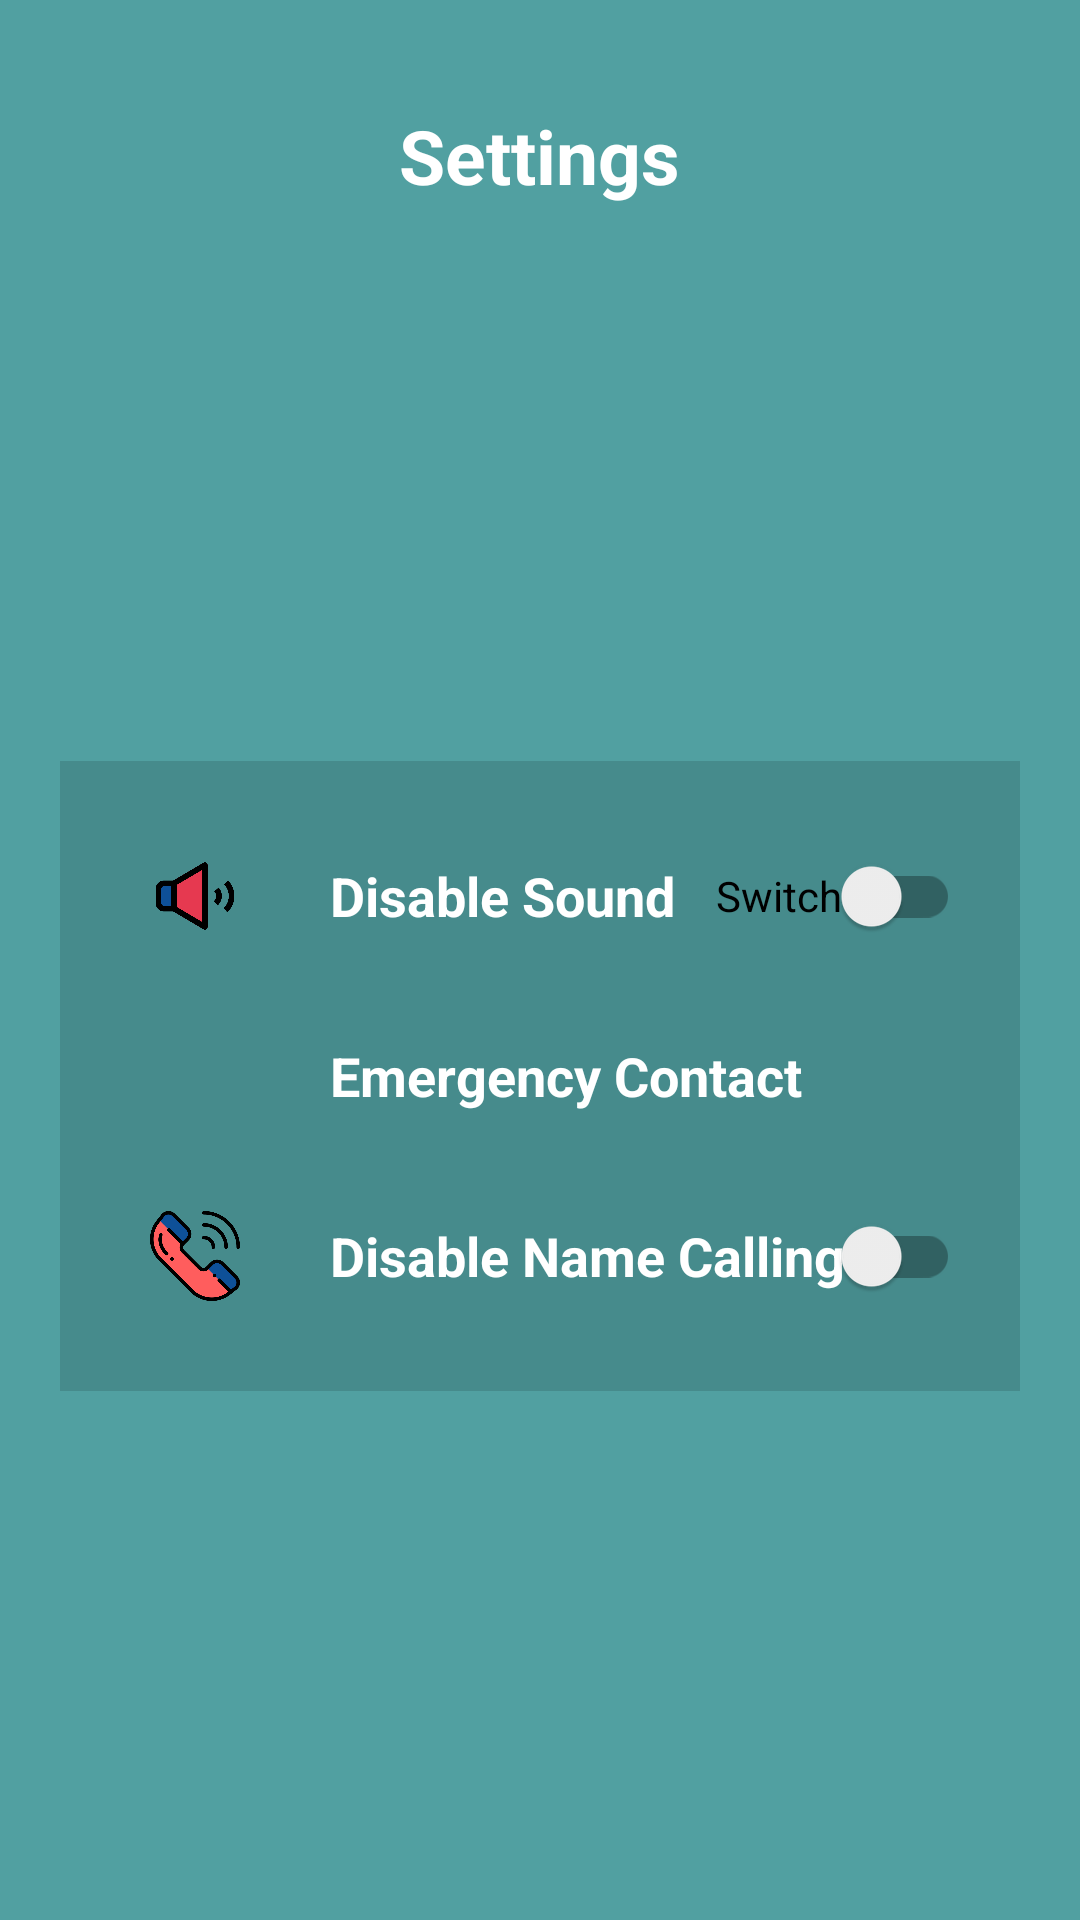

Here is an Android app screen rendered from its layout file. Give the layout XML and the strings, colors and styles it references.
<!-- AndroidManifest.xml: application theme Theme.BlindAssistanceSystem -->
<!-- res/layout/activity_settings.xml -->
<?xml version="1.0" encoding="utf-8"?>
<LinearLayout xmlns:android="http://schemas.android.com/apk/res/android"
    xmlns:app="http://schemas.android.com/apk/res-auto"
    xmlns:tools="http://schemas.android.com/tools"
    android:id="@+id/SettingsLayout"
    android:layout_width="match_parent"
    android:layout_height="match_parent"
    android:background="#51A0A1"
    tools:context=".Settings"
    android:orientation="vertical">

   <RelativeLayout
       android:layout_width="match_parent"
       android:layout_height="wrap_content"
       android:paddingTop="30dp">


       <TextView
           android:layout_width="wrap_content"
           android:layout_height="wrap_content"
           android:layout_centerInParent="true"
           android:text="Settings"
           android:paddingTop="20dp"
           android:textColor="@color/white"
           android:textSize="25sp"
           android:textStyle="bold" />
       </RelativeLayout>
    <ScrollView
        android:layout_width="match_parent"
        android:layout_height="wrap_content">
        <LinearLayout
            android:layout_width="match_parent"
            android:layout_height="wrap_content"
            android:orientation="vertical">
            
            <ImageView
                android:layout_width="100dp"
                android:layout_height="100dp"
                android:layout_gravity="center"
                android:layout_marginTop="10dp"
                android:src="@drawable/eyerecognition">
            </ImageView>




























            <LinearLayout
                android:background="#22E3ECEB"
                android:layout_width="match_parent"
                android:layout_height="wrap_content"
                android:layout_marginStart="20dp"
                android:layout_marginEnd="20dp"
                android:layout_marginTop="60dp"
                android:paddingTop="30dp"
                android:orientation="vertical"
                android:backgroundTint="@color/black"
                android:padding="15dp">
                
                <RelativeLayout
                    android:layout_width="match_parent"
                    android:layout_height="wrap_content"
                    android:padding="5dp">
                    <ImageView
                        android:layout_width="50dp"
                        android:layout_height="50dp"
                        android:src="@drawable/speaker"
                        android:padding="10dp"
                        android:id="@+id/Sound"/>

                    <TextView
                        android:layout_width="wrap_content"
                        android:layout_height="wrap_content"
                        android:layout_centerVertical="true"
                        android:text="Disable Sound"
                        android:textSize="18sp"
                        android:textColor="@color/white"
                        android:textStyle="bold"
                        android:layout_toEndOf="@+id/Sound"
                        android:layout_marginStart="20dp">

                    </TextView>










                    <androidx.appcompat.widget.SwitchCompat
                        android:layout_width="wrap_content"
                        android:layout_height="wrap_content"
                        android:checked="false"
                        android:layout_alignParentEnd="true"
                        android:layout_centerVertical="true"
                        android:id="@+id/SoundSwitch"
                        android:text="Switch"
                        android:switchMinWidth="50dp"/>


                </RelativeLayout>
                <RelativeLayout
                    android:layout_width="match_parent"
                    android:layout_height="wrap_content"
                    android:padding="5dp"
                    android:id="@+id/EmergencyCont"
                    android:clickable="true">
                    <ImageView
                        android:layout_width="50dp"
                        android:layout_height="50dp"
                        android:src="@drawable/warn2"
                        android:padding="10dp"
                        android:id="@+id/Emergency"
                        />
                    <TextView
                        android:layout_width="wrap_content"
                        android:layout_height="wrap_content"
                        android:layout_centerVertical="true"
                        android:text="Emergency Contact"
                        android:textSize="18sp"
                        android:textColor="@color/white"
                        android:textStyle="bold"
                        android:layout_toEndOf="@+id/Emergency"
                        android:layout_marginStart="20dp">
                    </TextView>
                </RelativeLayout>

                <RelativeLayout
                    android:layout_width="match_parent"
                    android:layout_height="wrap_content"
                    android:padding="5dp">
                    <ImageView
                        android:layout_width="50dp"
                        android:layout_height="50dp"
                        android:src="@drawable/namecall"
                        android:padding="10dp"
                        android:id="@+id/SoundCall"/>

                    <TextView
                        android:layout_width="wrap_content"
                        android:layout_height="wrap_content"
                        android:layout_centerVertical="true"
                        android:text="Disable Name Calling"
                        android:textSize="18sp"
                        android:textColor="@color/white"
                        android:textStyle="bold"
                        android:layout_toEndOf="@+id/SoundCall"
                        android:layout_marginStart="20dp">

                    </TextView>

                    
                    
                    
                    
                    
                    
                    
                    

                    <androidx.appcompat.widget.SwitchCompat
                        android:layout_width="wrap_content"
                        android:layout_height="wrap_content"
                        android:checked="false"
                        android:layout_alignParentEnd="true"
                        android:layout_centerVertical="true"
                        android:id="@+id/Calling"
                        android:switchMinWidth="50dp"/>


                </RelativeLayout>

            </LinearLayout>


        </LinearLayout>
    </ScrollView>
</LinearLayout>
<!-- resources referenced by this layout -->
<resources>
  <!-- drawable namecall: png bitmap (drawable, 27395 bytes) -->
  <!-- drawable speaker: png bitmap (drawable, 13995 bytes) -->
  <style name="Theme.BlindAssistanceSystem" parent="Theme.MaterialComponents.DayNight.NoActionBar">
          
          <item name="colorPrimary">@color/purple_500</item>
          <item name="colorPrimaryVariant">@color/purple_700</item>
          <item name="colorOnPrimary">@color/white</item>
          
          <item name="colorSecondary">@color/teal_200</item>
          <item name="colorSecondaryVariant">@color/teal_700</item>
          <item name="colorOnSecondary">@color/black</item>
          
          <item name="android:statusBarColor">?attr/colorPrimaryVariant</item>
          
      </style>
  <!-- not gathered from this repository: default colours our renderer supplied (Android Studio template values) -->
  <color name="purple_500">#FF6200EE</color>
  <color name="purple_700">#FF3700B3</color>
  <color name="teal_200">#FF03DAC5</color>
  <color name="teal_700">#FF018786</color>
  <color name="black">#FF000000</color>
  <color name="white">#FFFFFFFF</color>
</resources>
